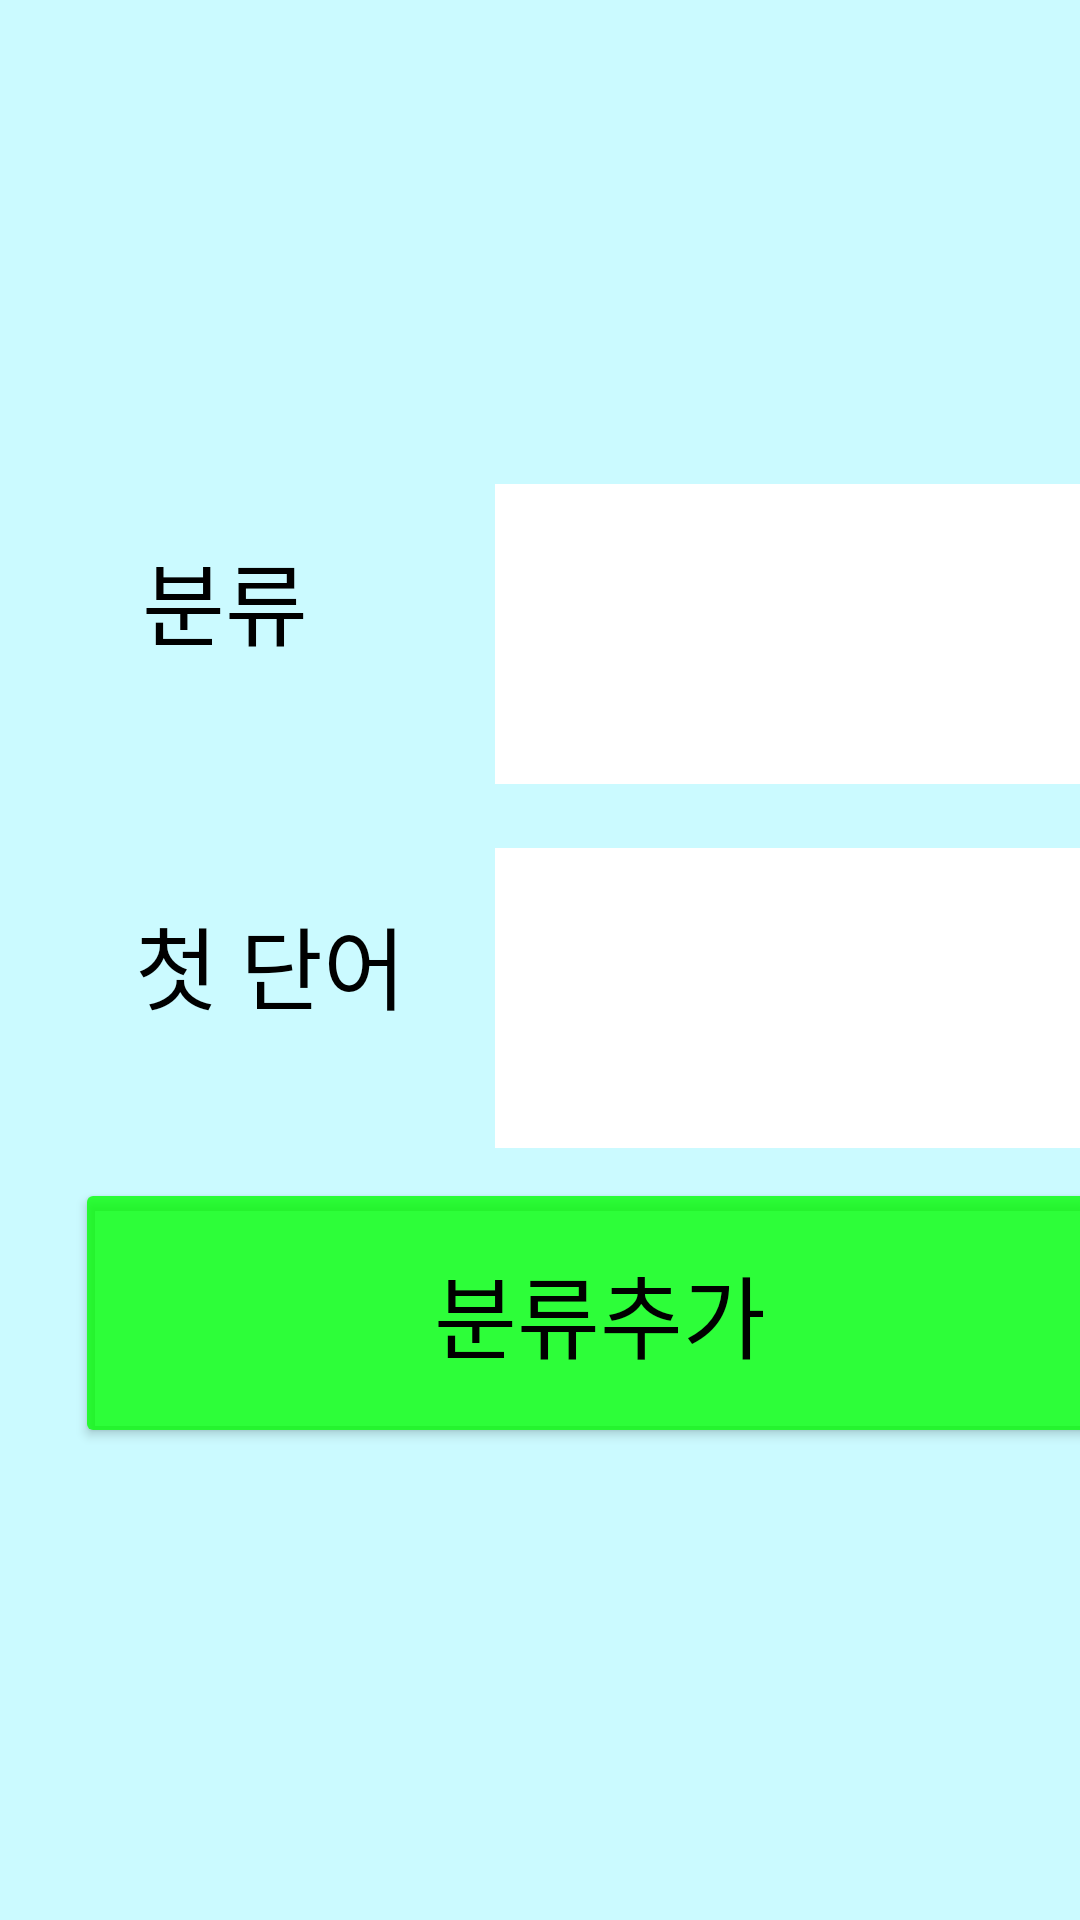

Reconstruct the res/layout file that produces this screen, plus the resources it refers to.
<!-- AndroidManifest.xml: application theme Theme.Aac -->
<!-- res/layout/fract_add.xml -->
<?xml version="1.0" encoding="utf-8"?>
<GridLayout xmlns:android="http://schemas.android.com/apk/res/android"
    xmlns:app="http://schemas.android.com/apk/res-auto"
    xmlns:tools="http://schemas.android.com/tools"
    android:layout_width="match_parent"
    android:layout_height="match_parent"
    tools:context=".MainActivity"
    android:columnCount="5"
    android:rowCount="5"
    android:background="@color/back">
    <TextView
        android:layout_width="100dp"
        android:layout_height="100dp"
        android:layout_row="1"
        android:layout_column="1"
        android:gravity="center"
        android:text="분류"
        android:textColor="@color/black"
        android:textSize="30dp"/>
    <EditText
        android:id="@+id/idtext"
        android:layout_width="200dp"
        android:layout_height="100dp"
        android:layout_row="1"
        android:layout_column="2"
        android:textColor="@color/black"
        android:textSize="30dp"
        android:background="@color/white"
        android:layout_margin="10dp"
        />
    <TextView
        android:layout_width="130dp"
        android:layout_height="100dp"
        android:layout_row="2"
        android:layout_column="1"
        android:gravity="center"
        android:text="첫 단어"
        android:textColor="@color/black"
        android:textSize="30dp"/>
    <EditText
        android:id="@+id/pwtext"
        android:layout_width="200dp"
        android:layout_height="100dp"
        android:layout_row="2"
        android:layout_column="2"
        android:textColor="@color/black"
        android:textSize="30dp"
        android:background="@color/white"
        android:layout_margin="10dp"/>
    <Button
        android:id="@+id/btn1"
        android:layout_width="130dp"
        android:layout_height="90dp"
        android:layout_row="3"
        android:layout_column="1"
        android:layout_columnSpan="2"
        android:layout_gravity="fill"
        android:text="분류추가"
        android:textColor="@color/black"
        android:backgroundTint="@color/green"
        android:textSize="30dp"/>
    <TextView
        android:layout_width="25dp"
        android:layout_height="150dp"
        android:layout_column="0"
        android:layout_row="0"/>
    <TextView
        android:layout_height="200dp"
        android:layout_width="25dp"
        android:layout_column="3"
        android:layout_row="4"/>

</GridLayout>
<!-- resources referenced by this layout -->
<resources>
  <color name="back">#CBFAFF</color>
  <color name="black">#FF000000</color>
  <color name="green">#C600FF00</color>
  <color name="white">#FFFFFFFF</color>
  <style name="Theme.Aac" parent="Theme.MaterialComponents.DayNight.DarkActionBar">
          
          <item name="colorPrimary">@color/purple_500</item>
          <item name="colorPrimaryVariant">@color/purple_700</item>
          <item name="colorOnPrimary">@color/white</item>
          
          <item name="colorSecondary">@color/teal_200</item>
          <item name="colorSecondaryVariant">@color/teal_700</item>
          <item name="colorOnSecondary">@color/black</item>
          
          <item name="android:statusBarColor" tools:targetApi="l">?attr/colorPrimaryVariant</item>
          
      </style>
  <color name="purple_500">#FF6200EE</color>
  <color name="purple_700">#FF3700B3</color>
  <color name="teal_200">#FF03DAC5</color>
  <color name="teal_700">#FF018786</color>
</resources>
